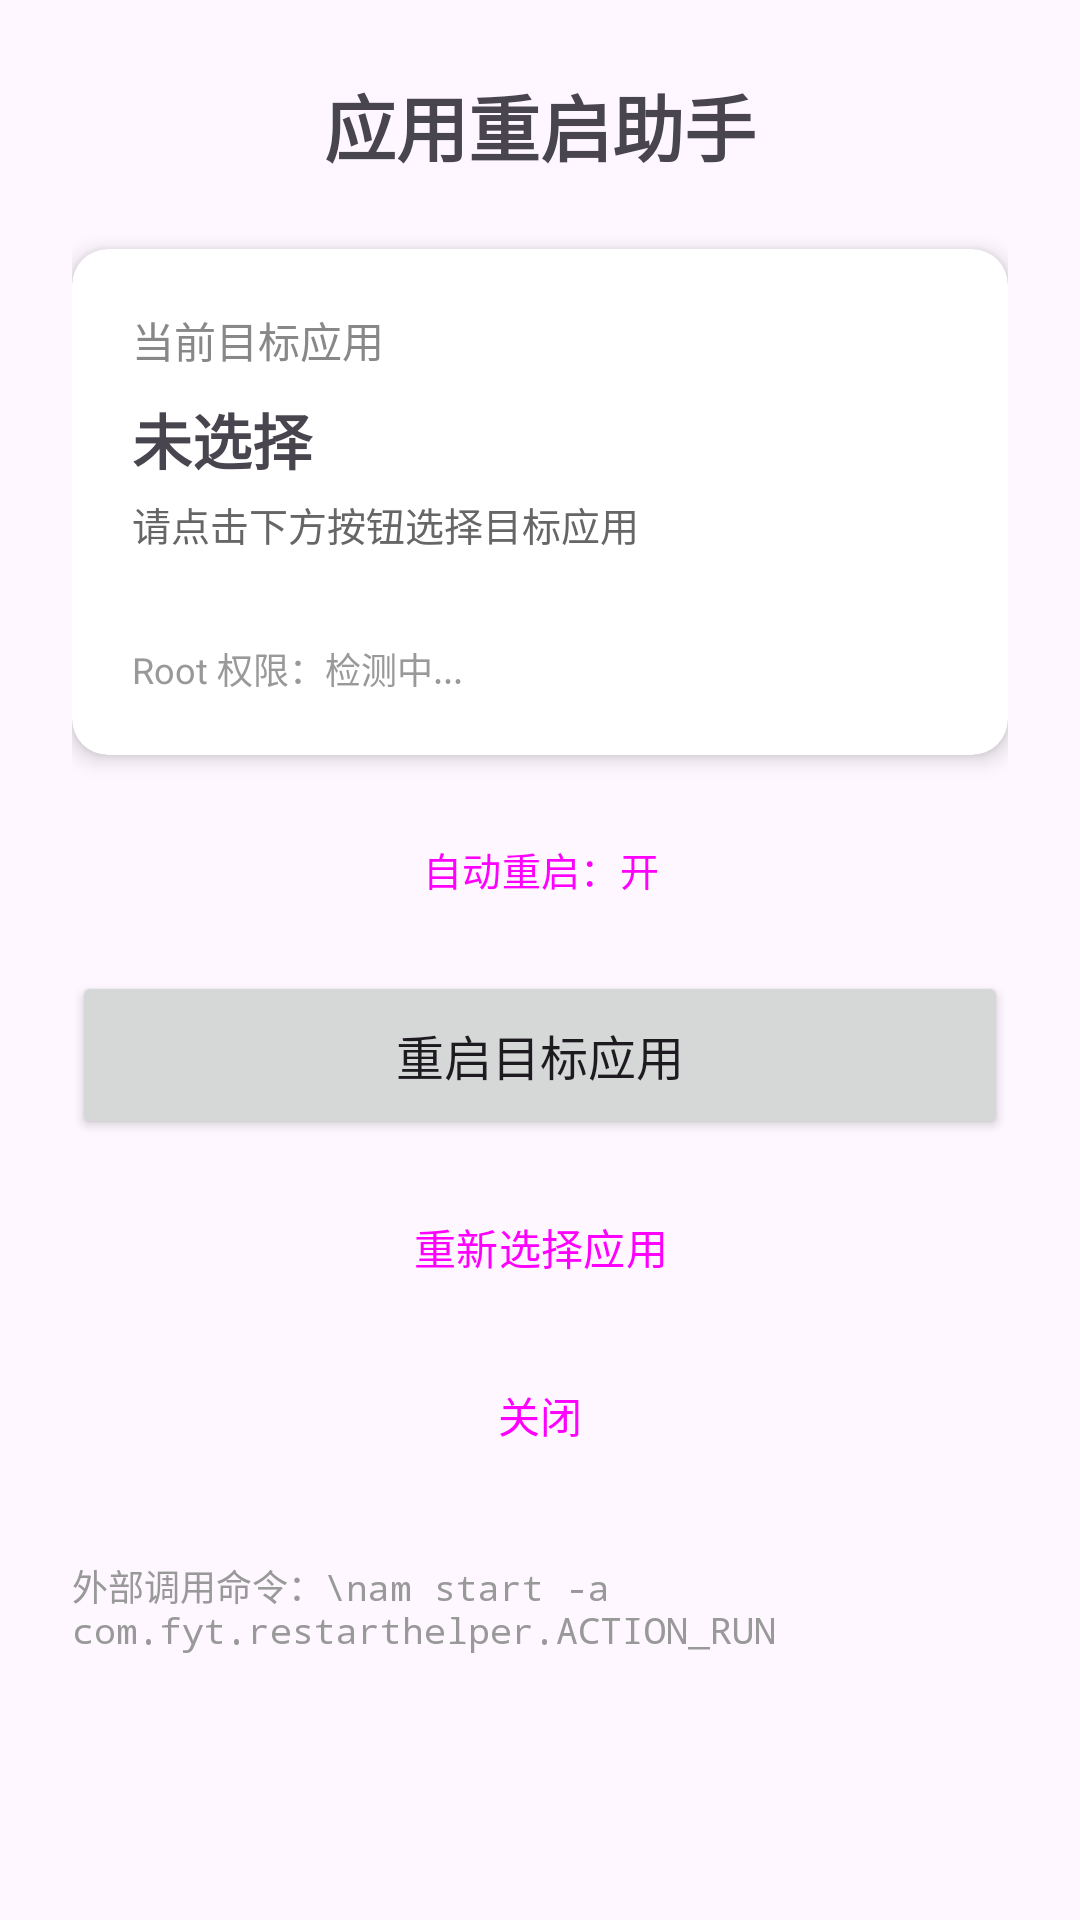

This screen was rendered from an Android layout file. Write that file and the resources it references.
<!-- AndroidManifest.xml: application theme Theme.RestartHelper -->
<!-- res/layout/activity_main.xml -->
<?xml version="1.0" encoding="utf-8"?>
<LinearLayout xmlns:android="http://schemas.android.com/apk/res/android"
    android:layout_width="match_parent"
    android:layout_height="match_parent"
    android:orientation="vertical"
    android:padding="24dp"
    android:gravity="center_horizontal">

    <TextView
        android:layout_width="wrap_content"
        android:layout_height="wrap_content"
        android:text="应用重启助手"
        android:textSize="24sp"
        android:textStyle="bold"
        android:layout_marginBottom="24dp" />

    <androidx.cardview.widget.CardView
        xmlns:app="http://schemas.android.com/apk/res-auto"
        android:layout_width="match_parent"
        android:layout_height="wrap_content"
        app:cardCornerRadius="12dp"
        app:cardElevation="4dp"
        android:layout_marginBottom="16dp">

        <LinearLayout
            android:layout_width="match_parent"
            android:layout_height="wrap_content"
            android:orientation="vertical"
            android:padding="20dp">

            <TextView
                android:layout_width="wrap_content"
                android:layout_height="wrap_content"
                android:text="当前目标应用"
                android:textSize="14sp"
                android:textColor="#888888" />

            <TextView
                android:id="@+id/tv_target_name"
                android:layout_width="match_parent"
                android:layout_height="wrap_content"
                android:text="未选择"
                android:textSize="20sp"
                android:textStyle="bold"
                android:layout_marginTop="8dp" />

            <TextView
                android:id="@+id/tv_target_package"
                android:layout_width="match_parent"
                android:layout_height="wrap_content"
                android:text="请点击下方按钮选择目标应用"
                android:textSize="13sp"
                android:textColor="#666666"
                android:layout_marginTop="4dp" />

            <TextView
                android:id="@+id/tv_status"
                android:layout_width="match_parent"
                android:layout_height="wrap_content"
                android:text=""
                android:textSize="13sp"
                android:textColor="#FF6200EE"
                android:layout_marginTop="8dp" />

            <TextView
                android:id="@+id/tv_root_status"
                android:layout_width="match_parent"
                android:layout_height="wrap_content"
                android:text="Root 权限：检测中..."
                android:textSize="12sp"
                android:textColor="#999999"
                android:layout_marginTop="4dp" />

        </LinearLayout>
    </androidx.cardview.widget.CardView>

    <Button
        android:id="@+id/btn_toggle_auto"
        android:layout_width="match_parent"
        android:layout_height="44dp"
        android:text="自动重启：开"
        android:textSize="13sp"
        android:layout_marginBottom="12dp"
        style="@style/Widget.Material3.Button.OutlinedButton" />

    <Button
        android:id="@+id/btn_restart"
        android:layout_width="match_parent"
        android:layout_height="56dp"
        android:text="重启目标应用"
        android:textSize="16sp"
        android:layout_marginBottom="12dp" />

    <Button
        android:id="@+id/btn_reselect"
        android:layout_width="match_parent"
        android:layout_height="48dp"
        android:text="重新选择应用"
        android:textSize="14sp"
        android:layout_marginBottom="8dp"
        style="@style/Widget.Material3.Button.OutlinedButton" />

    <Button
        android:id="@+id/btn_close"
        android:layout_width="match_parent"
        android:layout_height="48dp"
        android:text="关闭"
        android:textSize="14sp"
        style="@style/Widget.Material3.Button.TextButton" />

    <TextView
        android:layout_width="match_parent"
        android:layout_height="wrap_content"
        android:text="外部调用命令：\nam start -a com.fyt.restarthelper.ACTION_RUN"
        android:textSize="12sp"
        android:textColor="#999999"
        android:layout_marginTop="24dp"
        android:fontFamily="monospace" />

</LinearLayout>
<!-- resources referenced by this layout -->
<resources>
  <style name="Theme.RestartHelper" parent="Theme.Material3.DayNight.NoActionBar">
          
          <item name="colorPrimary">@color/purple_500</item>
          <item name="colorPrimaryVariant">@color/purple_700</item>
          <item name="colorOnPrimary">@color/white</item>
          
          <item name="colorSecondary">@color/teal_200</item>
          <item name="colorSecondaryVariant">@color/teal_700</item>
          <item name="colorOnSecondary">@color/black</item>
          
          <item name="android:statusBarColor">?attr/colorPrimaryVariant</item>
          
      </style>
  <!-- not gathered from this repository: default colours our renderer supplied (Android Studio template values) -->
  <color name="purple_500">#FF6200EE</color>
  <color name="purple_700">#FF3700B3</color>
  <color name="teal_200">#FF03DAC5</color>
  <color name="teal_700">#FF018786</color>
  <color name="black">#FF000000</color>
  <color name="white">#FFFFFFFF</color>
</resources>
